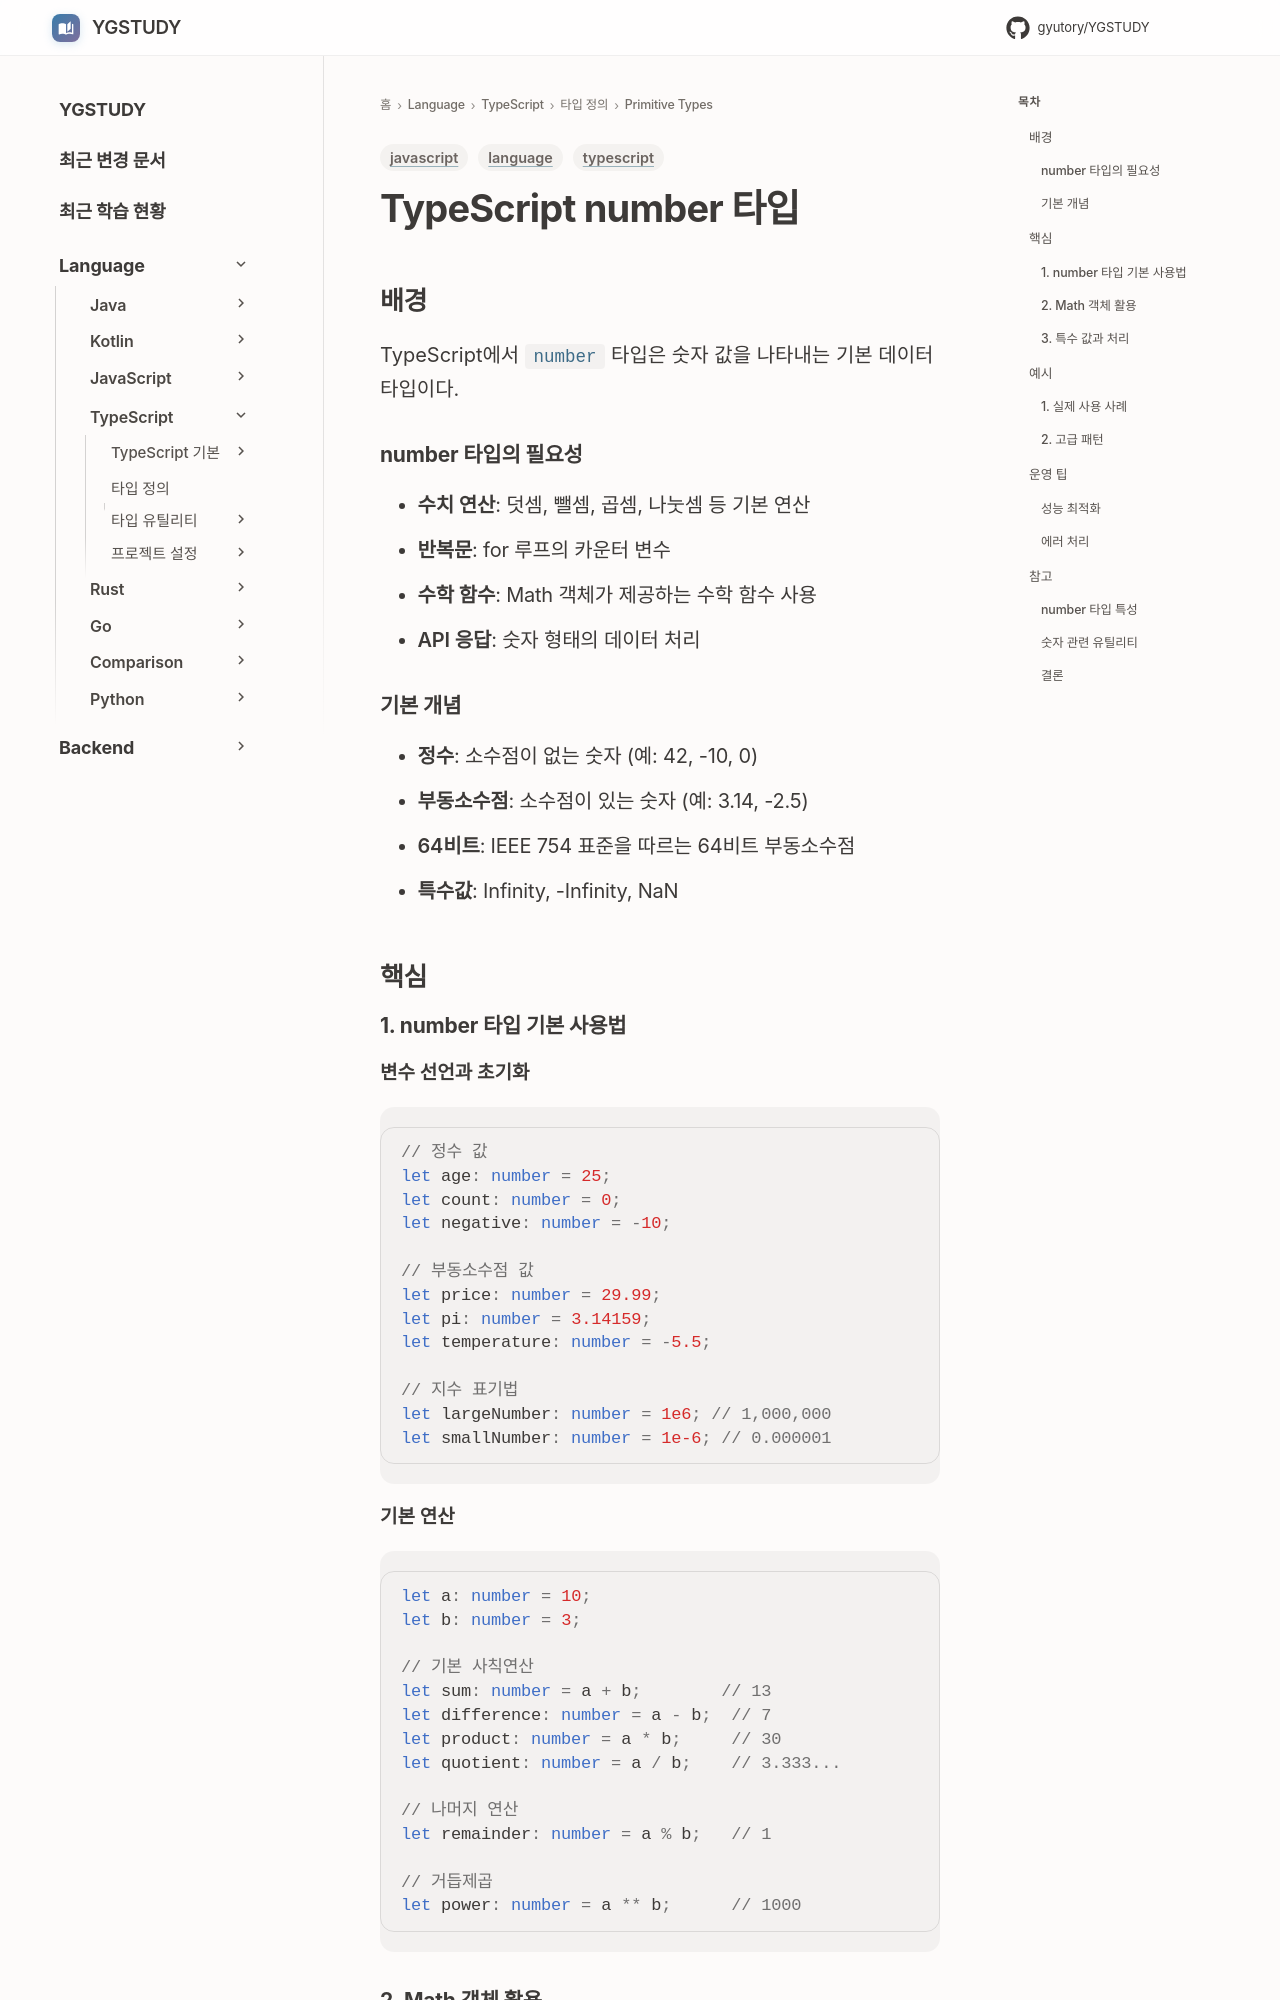

repository: GYUTORY/YGSTUDY · page: Language/TypeScript/타입 및 타입 정의/Primitive Types/number/index.html · generator: mkdocs

---
title: TypeScript number 타입
tags: [language, typescript, javascript]
updated: 2025-08-10
---

# TypeScript number 타입
## 배경

TypeScript에서 `number` 타입은 숫자 값을 나타내는 기본 데이터 타입이다.

### number 타입의 필요성
- **수치 연산**: 덧셈, 뺄셈, 곱셈, 나눗셈 등 기본 연산
- **반복문**: for 루프의 카운터 변수
- **수학 함수**: Math 객체가 제공하는 수학 함수 사용
- **API 응답**: 숫자 형태의 데이터 처리

### 기본 개념
- **정수**: 소수점이 없는 숫자 (예: 42, -10, 0)
- **부동소수점**: 소수점이 있는 숫자 (예: 3.14, -2.5)
- **64비트**: IEEE 754 표준을 따르는 64비트 부동소수점
- **특수값**: Infinity, -Infinity, NaN

## 핵심

### 1. number 타입 기본 사용법

#### 변수 선언과 초기화
```typescript
// 정수 값
let age: number = 25;
let count: number = 0;
let negative: number = -10;

// 부동소수점 값
let price: number = 29.99;
let pi: number = 3.14159;
let temperature: number = -5.5;

// 지수 표기법
let largeNumber: number = 1e6; // 1,000,000
let smallNumber: number = 1e-6; // 0.000001
```

#### 기본 연산
```typescript
let a: number = 10;
let b: number = 3;

// 기본 사칙연산
let sum: number = a + b;        // 13
let difference: number = a - b;  // 7
let product: number = a * b;     // 30
let quotient: number = a / b;    // 3.333...

// 나머지 연산
let remainder: number = a % b;   // 1

// 거듭제곱
let power: number = a ** b;      // 1000
```

### 2. Math 객체 활용
